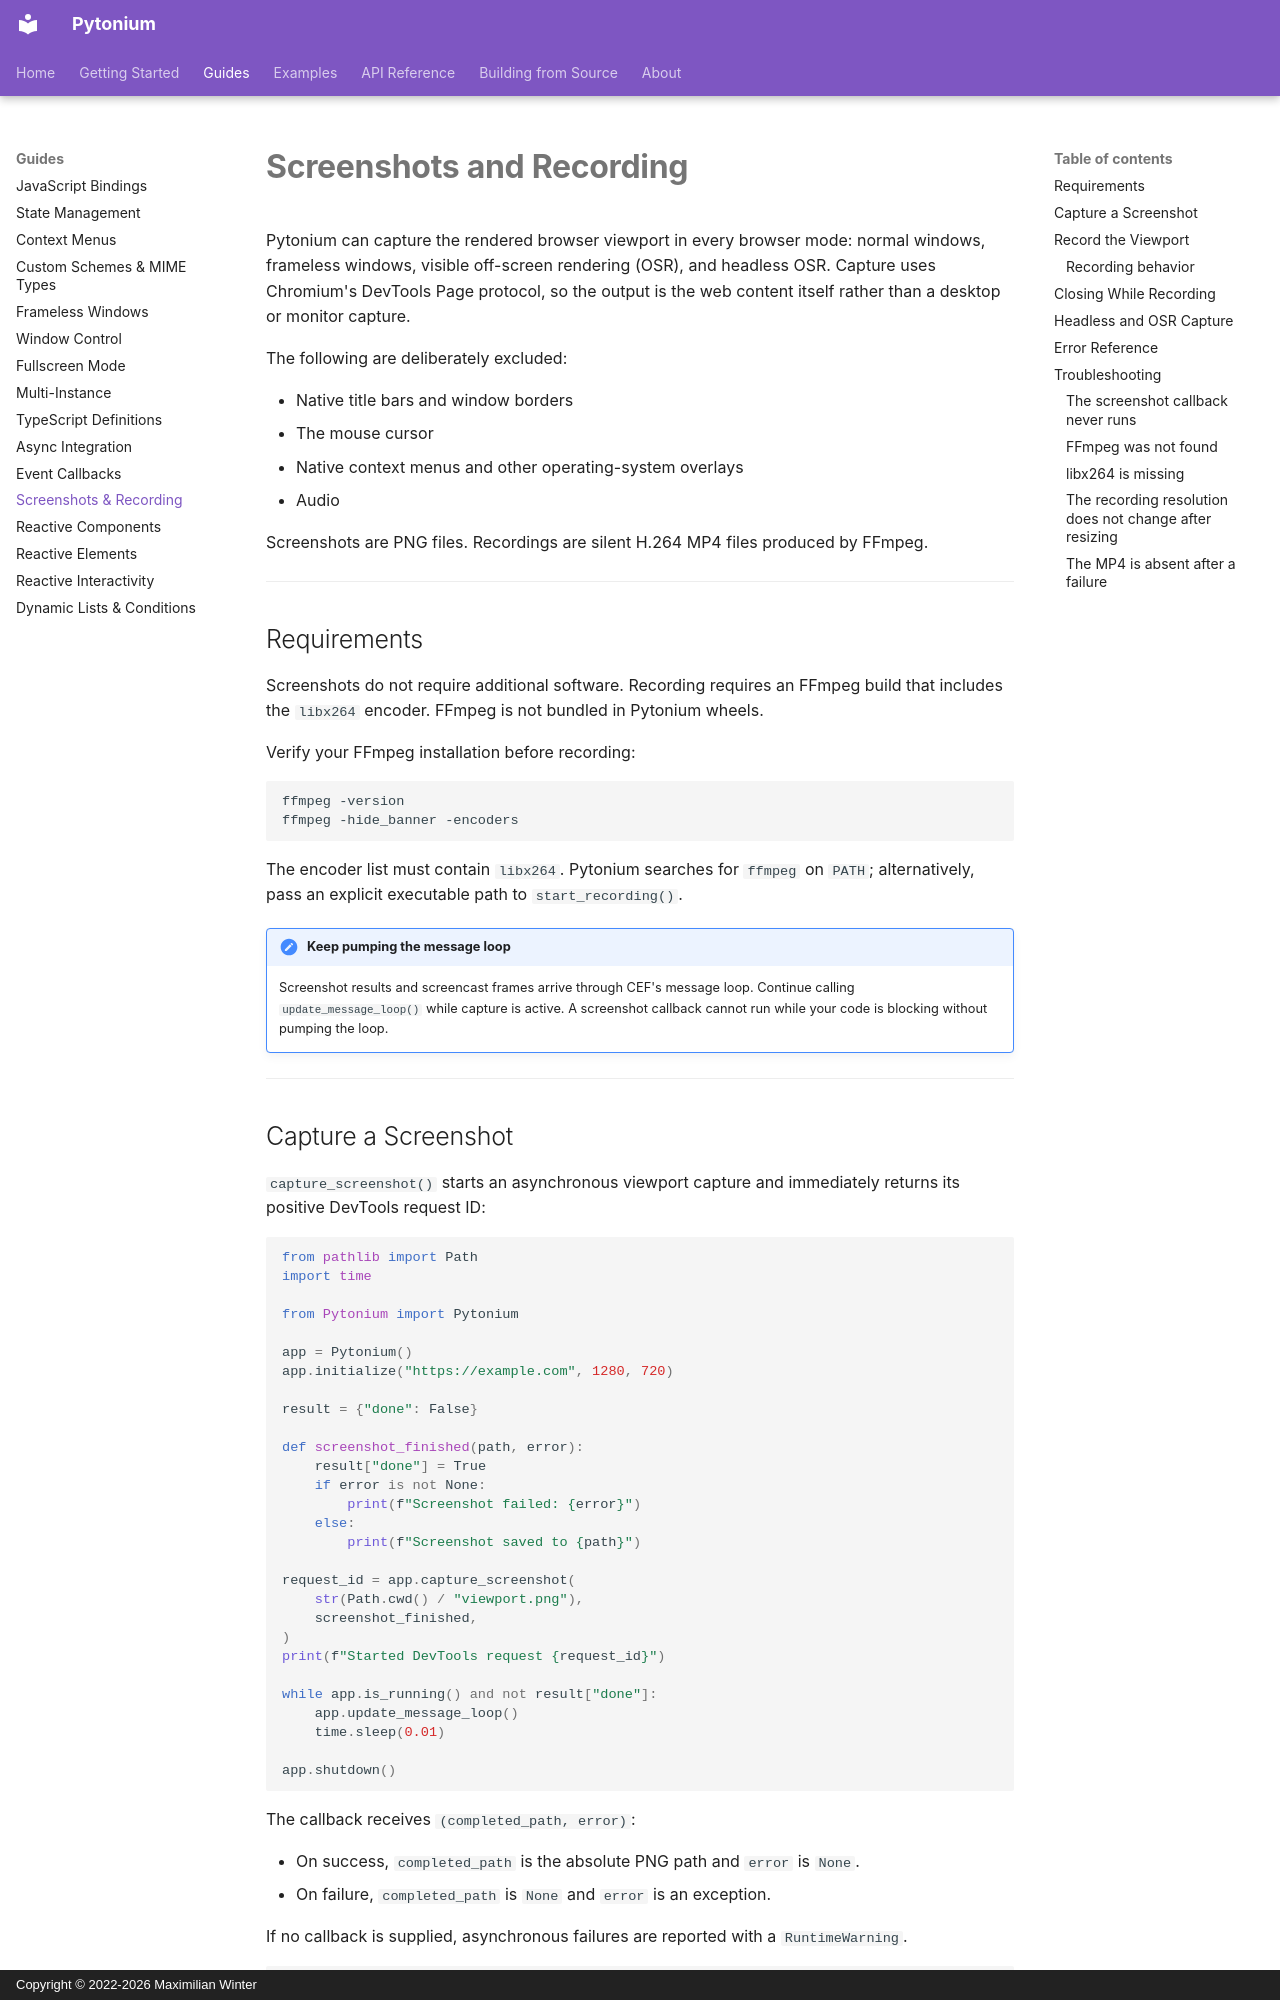

repository: Maximilian-Winter/pytonium · page: guides/screenshots-recording/index.html · generator: mkdocs · copyright: Copyright © 2022-2026 Maximilian Winter

# Screenshots and Recording

Pytonium can capture the rendered browser viewport in every browser mode:
normal windows, frameless windows, visible off-screen rendering (OSR), and
headless OSR. Capture uses Chromium's DevTools Page protocol, so the output is
the web content itself rather than a desktop or monitor capture.

The following are deliberately excluded:

- Native title bars and window borders
- The mouse cursor
- Native context menus and other operating-system overlays
- Audio

Screenshots are PNG files. Recordings are silent H.264 MP4 files produced by
FFmpeg.

---

## Requirements

Screenshots do not require additional software. Recording requires an FFmpeg
build that includes the `libx264` encoder. FFmpeg is not bundled in Pytonium
wheels.

Verify your FFmpeg installation before recording:

```bash
ffmpeg -version
ffmpeg -hide_banner -encoders
```

The encoder list must contain `libx264`. Pytonium searches for `ffmpeg` on
`PATH`; alternatively, pass an explicit executable path to `start_recording()`.

!!! important "Keep pumping the message loop"
    Screenshot results and screencast frames arrive through CEF's message loop.
    Continue calling `update_message_loop()` while capture is active. A
    screenshot callback cannot run while your code is blocking without pumping
    the loop.

---
